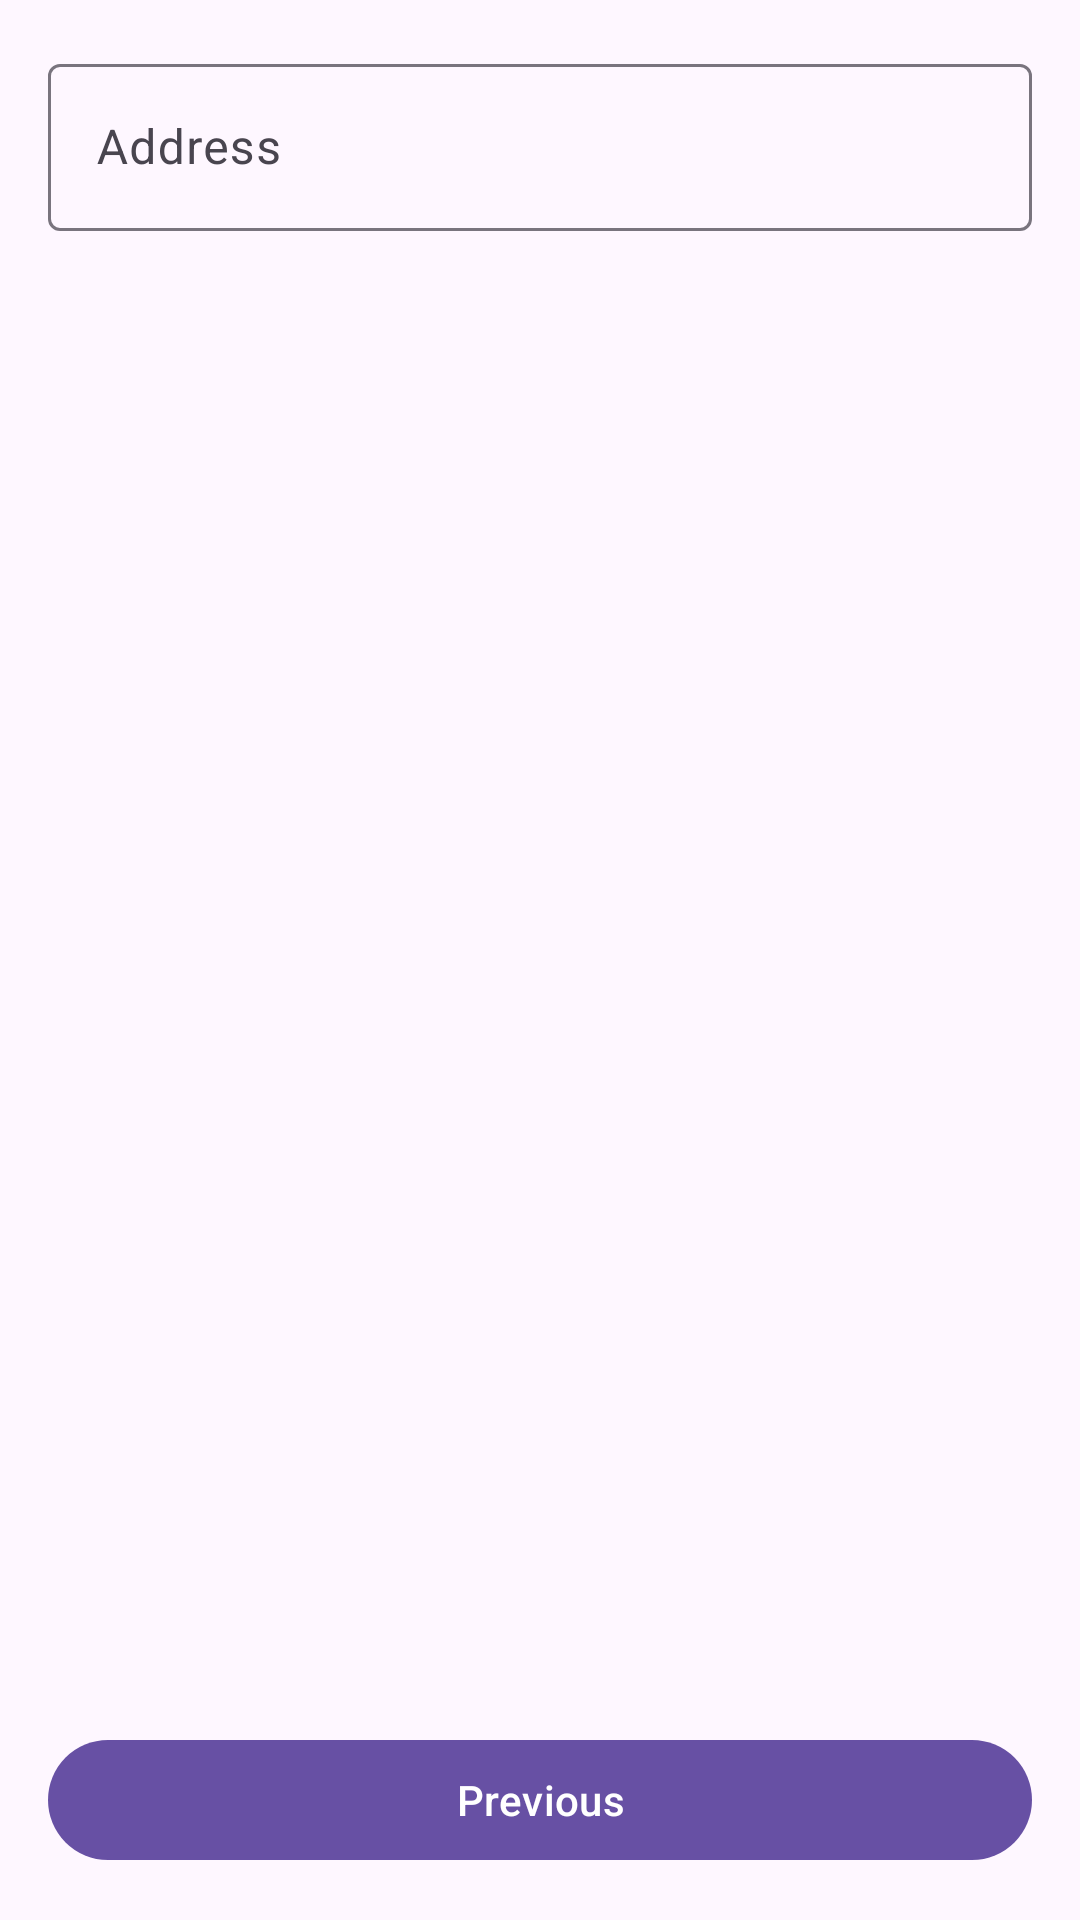

The Android layout XML behind this screen, and the referenced resources:
<!-- AndroidManifest.xml: application theme Theme.DZ202401 -->
<!-- res/layout/fragment_address.xml -->
<?xml version="1.0" encoding="utf-8"?>
<androidx.constraintlayout.widget.ConstraintLayout xmlns:android="http://schemas.android.com/apk/res/android"
    android:layout_width="match_parent"
    android:layout_height="match_parent"
    xmlns:app="http://schemas.android.com/apk/res-auto"
    xmlns:tools="http://schemas.android.com/tools">

    <com.google.android.material.textfield.TextInputLayout
        android:id="@+id/address_field_layout"
        android:layout_width="match_parent"
        android:layout_height="wrap_content"
        android:hint="@string/address"
        app:layout_constraintTop_toTopOf="parent"
        app:layout_constraintStart_toStartOf="parent"
        app:layout_constraintEnd_toEndOf="parent"
        android:paddingTop="16dp"
        android:paddingStart="16dp"
        android:paddingEnd="16dp">

        <com.google.android.material.textfield.TextInputEditText
            android:id="@+id/address"
            android:layout_width="match_parent"
            android:layout_height="match_parent"
            android:textSize="16sp"/>

    </com.google.android.material.textfield.TextInputLayout>

    <com.google.android.material.button.MaterialButton
        android:id="@+id/back"
        android:layout_marginBottom="16dp"
        android:layout_marginStart="16dp"
        android:layout_marginEnd="16dp"
        app:layout_constraintBottom_toBottomOf="parent"
        app:layout_constraintStart_toStartOf="parent"
        app:layout_constraintEnd_toEndOf="parent"
        android:layout_width="match_parent"
        android:layout_height="wrap_content"
        android:text="@string/previous"
        android:textSize="14sp"/>

</androidx.constraintlayout.widget.ConstraintLayout>
<!-- resources referenced by this layout -->
<resources>
  <string name="address">Address</string>
  <string name="previous">Previous</string>
  <style name="Theme.DZ202401" parent="Base.Theme.DZ202401" />
  <style name="Base.Theme.DZ202401" parent="Theme.Material3.DayNight.NoActionBar">
          
          
      </style>
</resources>
